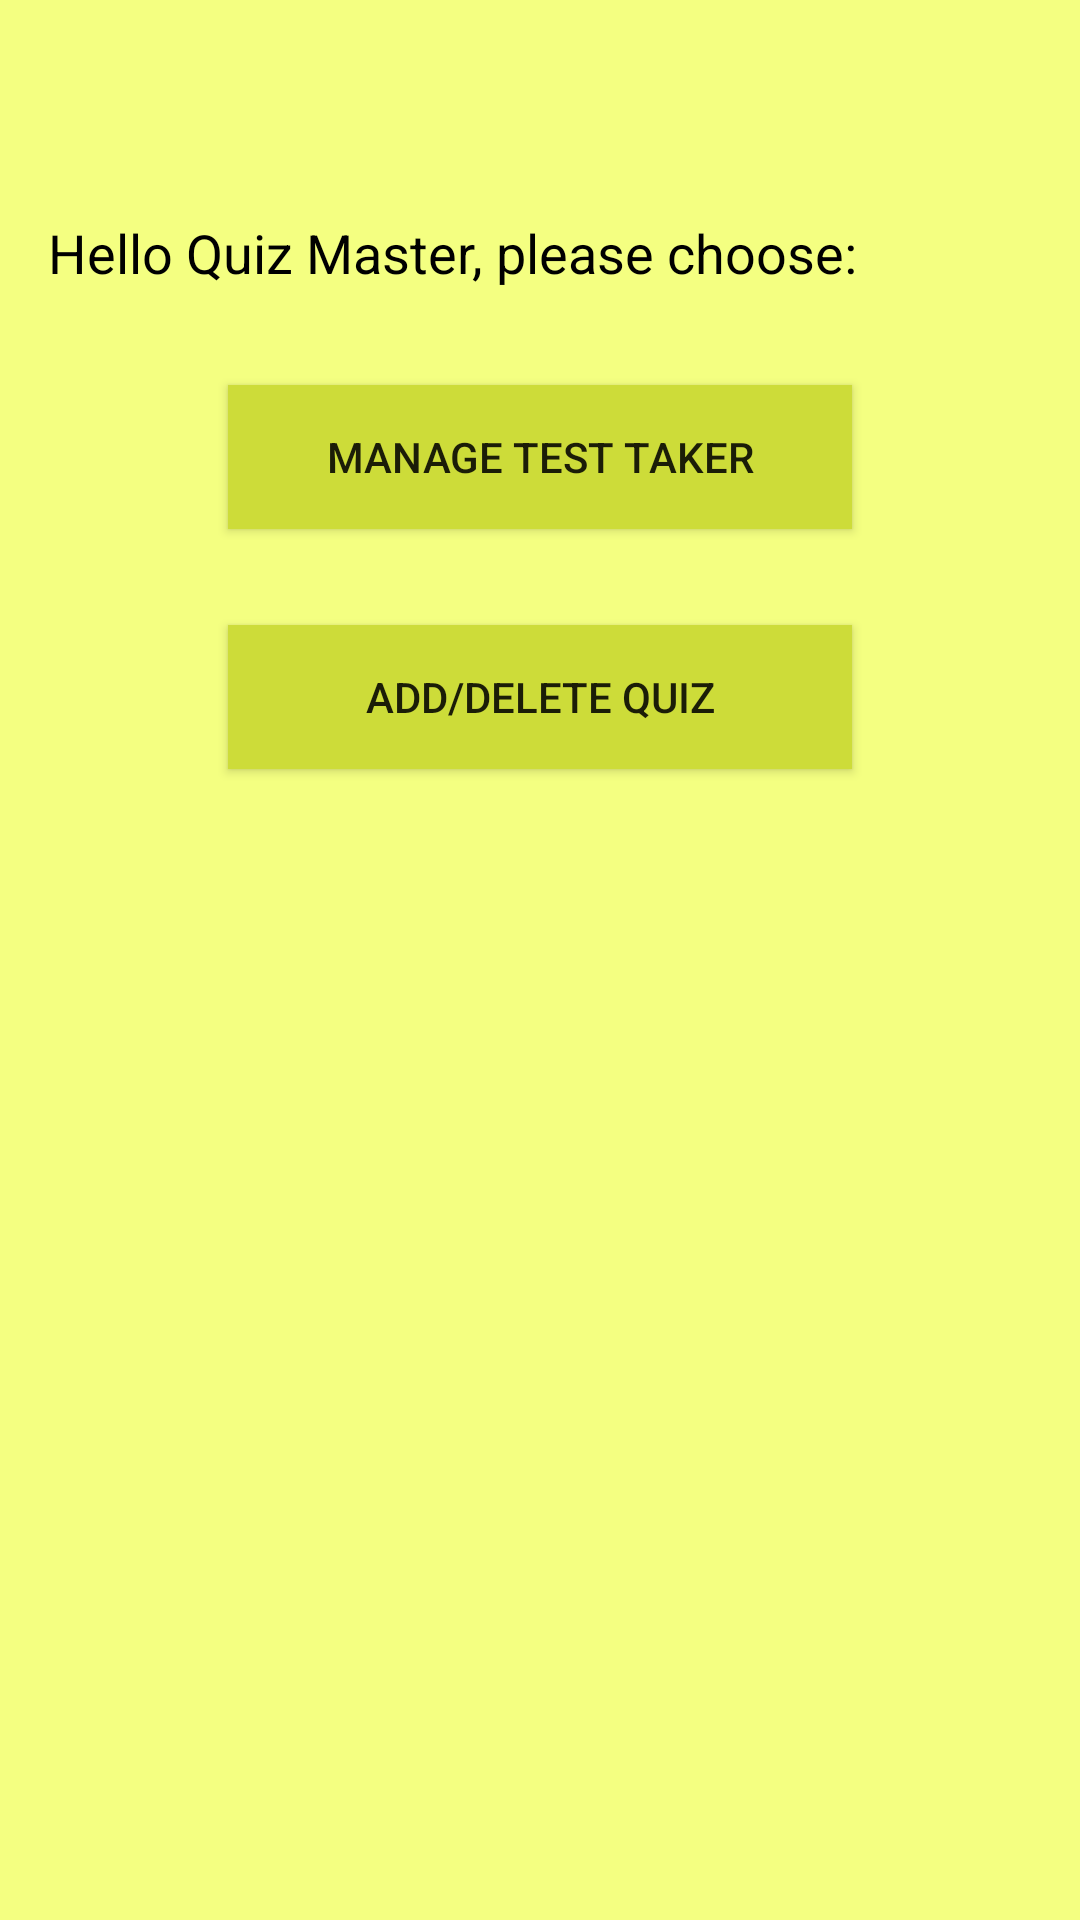

Produce the Android XML layout that renders to this screen, including the resource entries it uses.
<!-- AndroidManifest.xml: application theme AppTheme -->
<!-- res/layout/content_quiz_master1.xml -->
<?xml version="1.0" encoding="utf-8"?>

<LinearLayout xmlns:android="http://schemas.android.com/apk/res/android"
    xmlns:tools="http://schemas.android.com/tools"
    android:id="@+id/content_quiz_master1"
    android:layout_width="match_parent"
    android:layout_height="match_parent"
    android:paddingBottom="@dimen/activity_vertical_margin"
    android:paddingLeft="@dimen/activity_horizontal_margin"
    android:paddingRight="@dimen/activity_horizontal_margin"
    android:paddingTop="@dimen/activity_vertical_margin"
    tools:context="ca.uwaterloo.quiz_system.QuizMaster1Activity"
    tools:showIn="@layout/activity_quiz_master1"
    android:orientation="vertical"
    android:background="@color/A100">

    <TextView
        android:text="@string/welcomeQM"
        android:layout_width="match_parent"
        android:layout_height="wrap_content"
        android:id="@+id/welcomeQuizMaster"
        android:layout_marginTop="?attr/actionBarSize"
        android:layout_marginBottom="@dimen/activity_vertical_margin"
        android:textSize="18sp"
        android:textColor="@android:color/black"/>

    <Button
        android:text="@string/mtt"
        android:layout_width="match_parent"
        android:layout_height="wrap_content"
        android:id="@+id/buttonManageQT"
        android:layout_marginTop="@dimen/activity_vertical_margin"
        android:layout_marginBottom="@dimen/activity_vertical_margin"
        android:layout_marginLeft="@dimen/button_space"
        android:layout_marginRight="@dimen/button_space"
        android:background="@color/lime_500" />

    <Button
        android:text="@string/mq1"
        android:layout_width="match_parent"
        android:layout_height="wrap_content"
        android:id="@+id/buttonManageQuiz"
        android:layout_marginTop="@dimen/activity_vertical_margin"
        android:layout_marginBottom="@dimen/activity_vertical_margin"
        android:layout_marginLeft="@dimen/button_space"
        android:layout_marginRight="@dimen/button_space"
        android:background="@color/lime_500" />


</LinearLayout>
<!-- res/layout/activity_quiz_master1.xml (included above) -->
<?xml version="1.0" encoding="utf-8"?>

<android.support.design.widget.CoordinatorLayout xmlns:android="http://schemas.android.com/apk/res/android"
    xmlns:app="http://schemas.android.com/apk/res-auto"
    xmlns:tools="http://schemas.android.com/tools"
    android:layout_width="match_parent"
    android:layout_height="match_parent"
    android:fitsSystemWindows="true"
    tools:context="ca.uwaterloo.quiz_system.QuizMaster1Activity">

    <android.support.design.widget.AppBarLayout
        android:layout_width="match_parent"
        android:layout_height="wrap_content"
        android:theme="@style/AppTheme.AppBarOverlay">

        <android.support.v7.widget.Toolbar
            android:id="@+id/toolbar"
            android:layout_width="match_parent"
            android:layout_height="?attr/actionBarSize"
            android:background="?attr/colorPrimary"
            app:popupTheme="@style/AppTheme.PopupOverlay" />

    </android.support.design.widget.AppBarLayout>

    <include layout="@layout/content_quiz_master1" />

    <android.support.design.widget.FloatingActionButton
        android:id="@+id/fab"
        android:layout_width="wrap_content"
        android:layout_height="wrap_content"
        android:layout_gravity="bottom|end"
        android:layout_margin="@dimen/fab_margin"
        app:srcCompat="@android:drawable/ic_dialog_email" />

</android.support.design.widget.CoordinatorLayout>
<!-- resources referenced by this layout -->
<resources>
  <color name="A100">#F4FF81</color>
  <color name="lime_500">#CDDC39</color>
  <dimen name="activity_horizontal_margin">16dp</dimen>
  <dimen name="activity_vertical_margin">16dp</dimen>
  <dimen name="button_space">60dp</dimen>
  <dimen name="fab_margin">16dp</dimen>
  <string name="mq1">Add/Delete Quiz</string>
  <string name="mtt">Manage Test Taker</string>
  <string name="welcomeQM">Hello Quiz Master, please choose:</string>
  <style name="AppTheme.AppBarOverlay" parent="ThemeOverlay.AppCompat.Dark.ActionBar" />
  <style name="AppTheme.PopupOverlay" parent="ThemeOverlay.AppCompat.Light" />
  <style name="AppTheme" parent="Theme.AppCompat.Light.DarkActionBar">
          
          <item name="colorPrimary">@color/lime_700</item>
          <item name="colorPrimaryDark">@color/lime_500</item>
          <item name="colorAccent">@color/lime_300</item>
      </style>
  <color name="lime_700">#AFB42B</color>
  <color name="lime_300">#DCE775</color>
</resources>
